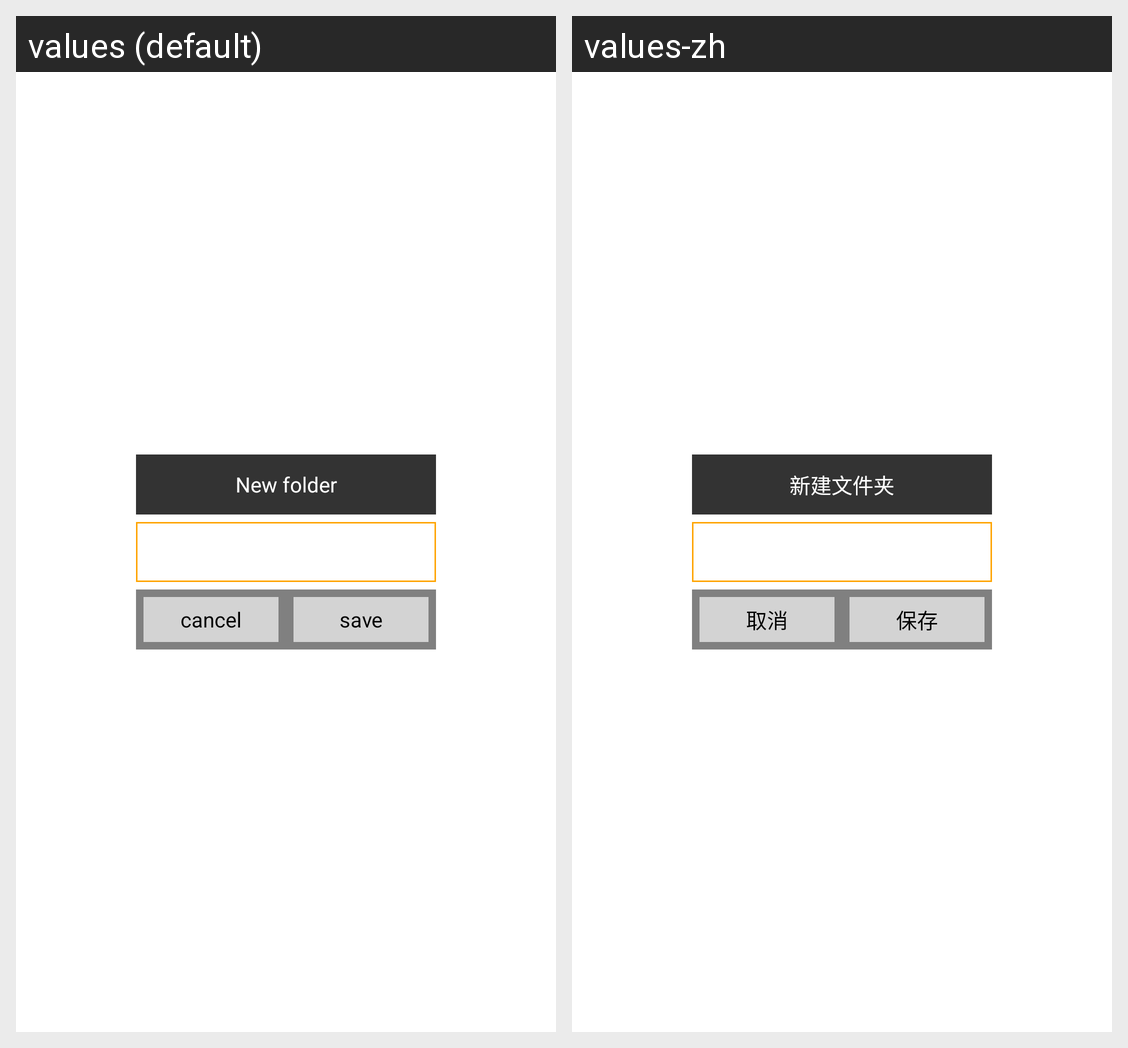

For this localized Android screen grid, give each drawn string resource with its value in every locale shown.
Android screen res/layout/new_dir_dialog.xml rendered under 2 locales, left to right: values (default), values-zh. Device: Nexus 5 (rendered at 1080×1920; each locale shown at half size, 540×960, under a caption strip naming it); theme AppTheme.
Strings drawn on this screen, with the default value and each locale's value (text and hints the layout hard-codes, and strings that could not be matched under every locale, appear in the picture but are not listed):

new_dir
  values: New folder
  values-zh: 新建文件夹

cancel
  values: cancel
  values-zh: 取消

save
  values: save
  values-zh: 保存
